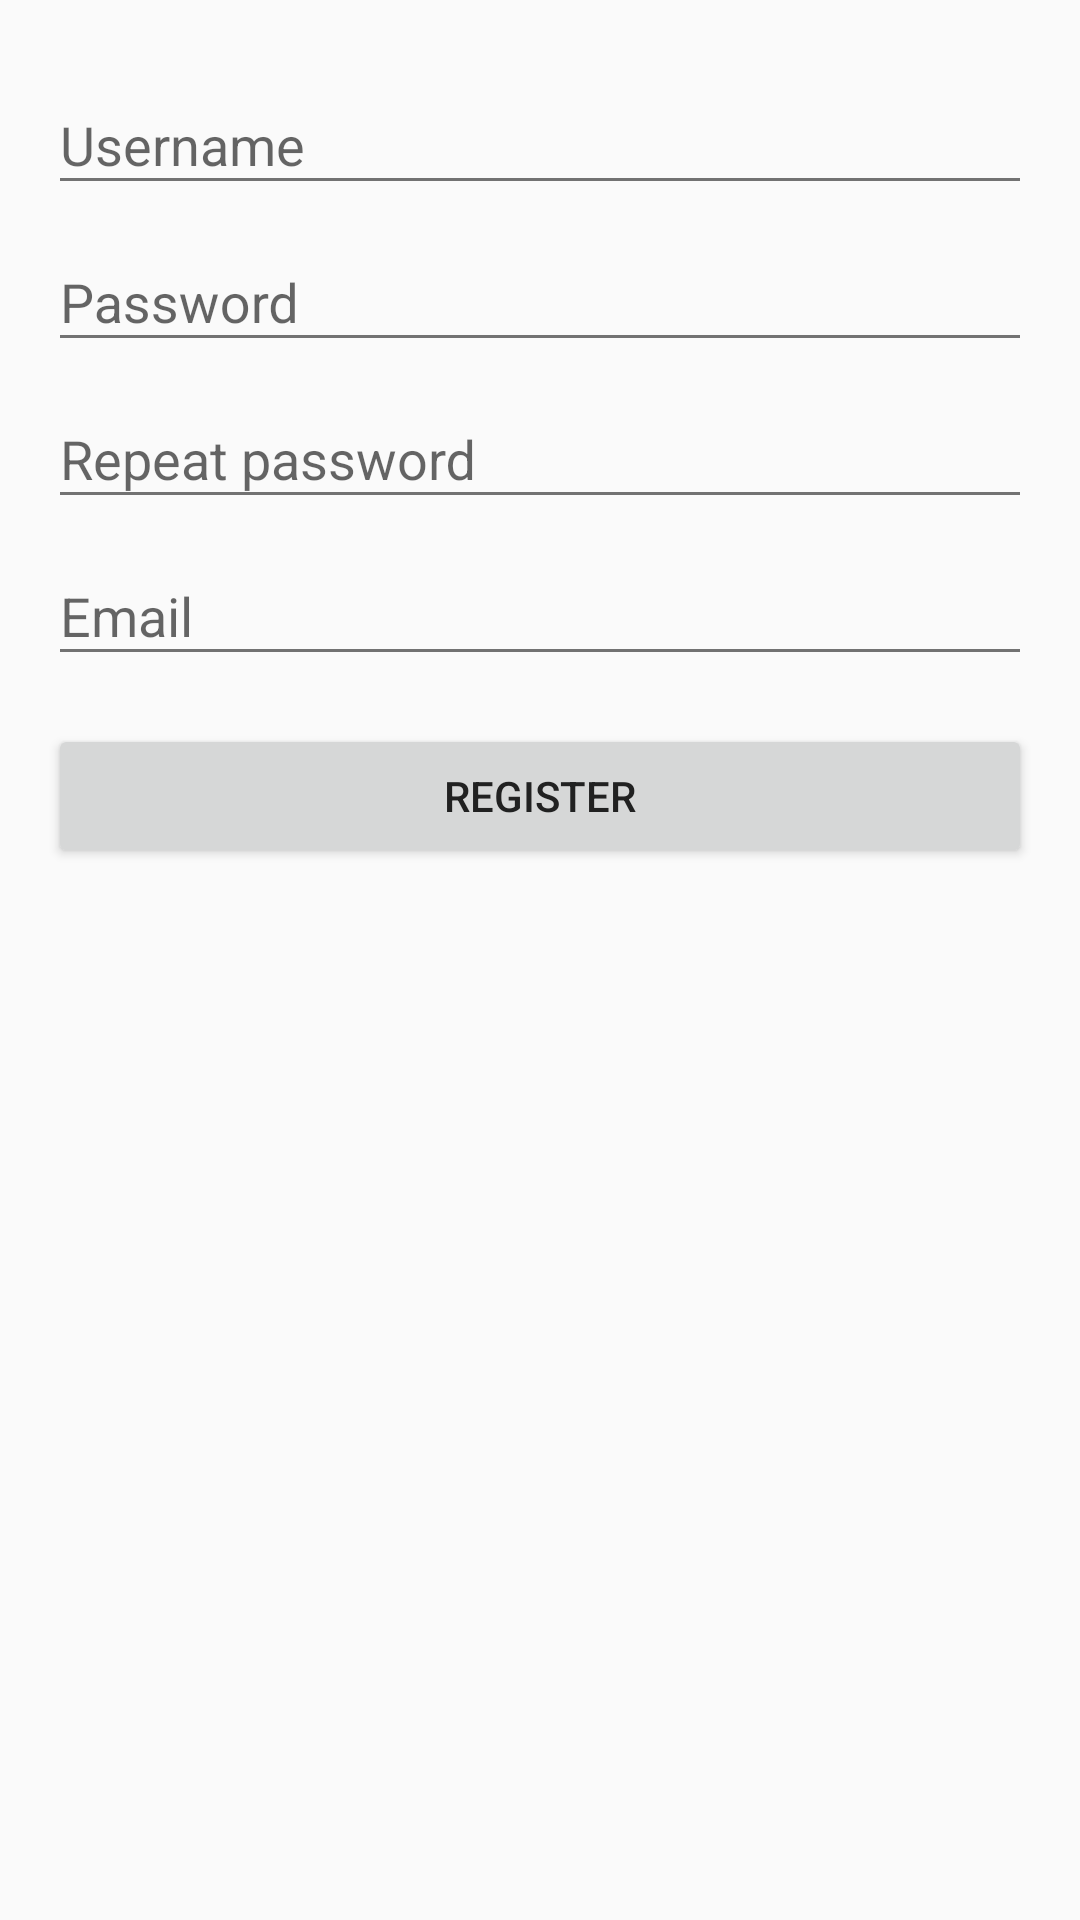

Reconstruct the res/layout file that produces this screen, plus the resources it refers to.
<!-- AndroidManifest.xml: application theme AppTheme -->
<!-- res/layout/content_register.xml -->
<?xml version="1.0" encoding="utf-8"?>
<LinearLayout
    xmlns:android="http://schemas.android.com/apk/res/android"
    android:layout_width="match_parent"
    android:layout_height="fill_parent"
    xmlns:tools="http://schemas.android.com/tools"
    android:orientation="vertical"
    android:id="@+id/register_page">

    
    <ProgressBar
        android:id="@+id/register_progress"
        style="?android:attr/progressBarStyleLarge"
        android:layout_width="wrap_content"
        android:layout_height="wrap_content"
        android:layout_marginBottom="8dp"
        android:layout_gravity="center_horizontal"
        android:paddingTop="@dimen/activity_vertical_margin"
        android:visibility="gone" />

    <ScrollView
        android:id="@+id/register_form"
        android:layout_width="match_parent"
        android:layout_height="match_parent"
        android:paddingLeft="@dimen/activity_horizontal_margin"
        android:paddingRight="@dimen/activity_horizontal_margin"
        android:paddingTop="@dimen/activity_vertical_margin"
        android:paddingBottom="@dimen/activity_vertical_margin"
        android:clipToPadding="false">

        <LinearLayout
            android:id="@+id/user_login_form"
            android:layout_width="match_parent"
            android:layout_height="wrap_content"
            android:orientation="vertical">

            <android.support.design.widget.TextInputLayout
                android:layout_height="wrap_content"
                android:layout_width="match_parent"
                android:id="@+id/username_register_layout">

                <android.support.design.widget.TextInputEditText
                    android:id="@+id/username_register"
                    android:layout_width="match_parent"
                    android:layout_height="wrap_content"
                    android:hint="@string/prompt_username"
                    android:maxLines="1"
                    android:singleLine="true"
                    android:inputType="text" />

            </android.support.design.widget.TextInputLayout>

            <android.support.design.widget.TextInputLayout
                android:layout_height="wrap_content"
                android:layout_width="match_parent"
                android:id="@+id/password_register_layout">

                <android.support.design.widget.TextInputEditText
                    android:id="@+id/password_register"
                    android:layout_width="match_parent"
                    android:layout_height="wrap_content"
                    android:hint="@string/prompt_password"
                    android:maxLines="1"
                    android:singleLine="true"
                    android:inputType="textPassword" />

            </android.support.design.widget.TextInputLayout>

            <android.support.design.widget.TextInputLayout
                android:layout_height="wrap_content"
                android:layout_width="match_parent"
                android:id="@+id/password_repeat_layout">

                <android.support.design.widget.TextInputEditText
                    android:id="@+id/password_repeat"
                    android:layout_width="match_parent"
                    android:layout_height="wrap_content"
                    android:hint="@string/prompt_password_repeat"
                    android:maxLines="1"
                    android:singleLine="true"
                    android:inputType="textPassword" />

            </android.support.design.widget.TextInputLayout>

            <android.support.design.widget.TextInputLayout
                android:layout_height="wrap_content"
                android:layout_width="match_parent"
                android:id="@+id/email_layout">

                <android.support.design.widget.TextInputEditText
                    android:id="@+id/email"
                    android:layout_width="match_parent"
                    android:layout_height="wrap_content"
                    android:hint="@string/prompt_email"
                    android:imeActionId="@+id/register"
                    android:imeActionLabel="@string/action_register"
                    android:imeOptions="actionUnspecified"
                    android:inputType="textEmailAddress"
                    android:maxLines="1"
                    android:singleLine="true" />

            </android.support.design.widget.TextInputLayout>

            <Button
                android:id="@+id/register_button"
                android:layout_width="match_parent"
                android:layout_height="wrap_content"
                android:layout_marginTop="16dp"
                android:text="@string/action_register"
                android:textAppearance="@style/TextAppearance.AppCompat.Button"
                style="@style/Widget.AppCompat.Button"/>

            <TextView
                android:layout_width="match_parent"
                android:layout_height="wrap_content"
                tools:text="@string/already_registered"
                android:id="@+id/registered"
                android:gravity="center"/>

        </LinearLayout>
    </ScrollView>
</LinearLayout>
<!-- resources referenced by this layout -->
<resources>
  <dimen name="activity_horizontal_margin">16dp</dimen>
  <dimen name="activity_vertical_margin">16dp</dimen>
  <string name="action_register">Register</string>
  <string name="already_registered">Already registered? %1$s</string>
  <string name="prompt_email">Email</string>
  <string name="prompt_password">Password</string>
  <string name="prompt_password_repeat">Repeat password</string>
  <string name="prompt_username">Username</string>
  <style name="AppTheme" parent="Theme.AppCompat.Light.NoActionBar">
          
          <item name="colorPrimary">@color/primary</item>
          <item name="colorPrimaryDark">@color/primary_dark</item>
          <item name="colorAccent">@color/accent</item>
  
          <item name="android:textColorPrimary">@color/primary_text</item>
          <item name="android:textColorSecondary">@color/secondary_text</item>
  
          <item name="windowActionModeOverlay">true</item>
      </style>
  <color name="primary">#4CAF50</color>
  <color name="primary_dark">#388E3C</color>
  <color name="accent">#ff9800</color>
  <color name="primary_text">#212121</color>
  <color name="secondary_text">#727272</color>
</resources>
